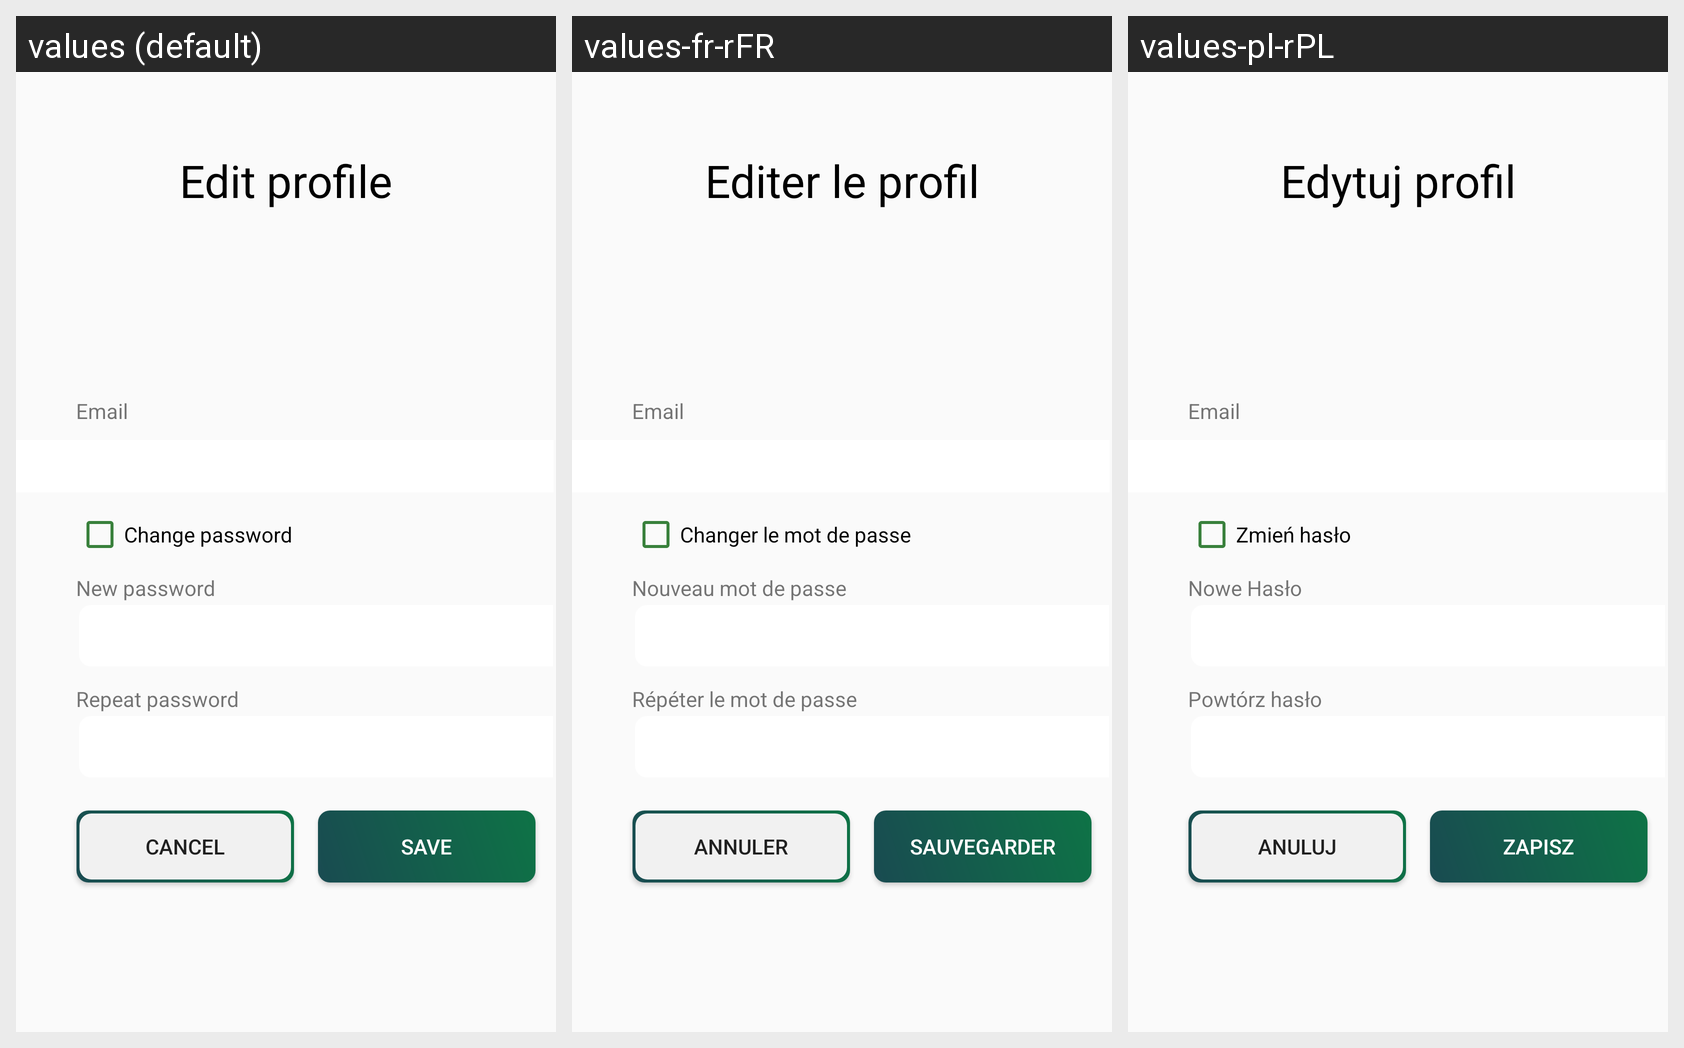

For this localized Android screen grid, give each drawn string resource with its value in every locale shown.
Android screen res/layout/test.xml rendered under 3 locales, left to right: values (default), values-fr-rFR, values-pl-rPL. Device: Nexus 5 (rendered at 1080×1920; each locale shown at half size, 540×960, under a caption strip naming it); theme AppTheme.
Strings drawn on this screen, with the default value and each locale's value (text and hints the layout hard-codes, and strings that could not be matched under every locale, appear in the picture but are not listed):

Save
  values: Save
  values-fr-rFR: Sauvegarder
  values-pl-rPL: Zapisz

Cancel
  values: Cancel
  values-fr-rFR: Annuler
  values-pl-rPL: Anuluj

repeat_password
  values: Repeat password
  values-fr-rFR: Répéter le mot de passe
  values-pl-rPL: Powtórz hasło

email
  values: Email
  values-fr-rFR: Email  [not translated; the default value is used]
  values-pl-rPL: Email  [not translated; the default value is used]

edit_profile
  values: Edit profile
  values-fr-rFR: Editer le profil
  values-pl-rPL: Edytuj profil

change_password
  values: Change password
  values-fr-rFR: Changer le mot de passe
  values-pl-rPL: Zmień hasło

new_password
  values: New password
  values-fr-rFR: Nouveau mot de passe
  values-pl-rPL: Nowe Hasło
